Photos from the image-classification dataset "aug_ds" in the GitHub repository JaymarRCezar/Addressing-Class-Imbalance-in-Eye-Disease-Classification-A-Transfer-Learning-based-Approach. Its 3 classes are: cataract, diabetic retinopathy, glaucoma.

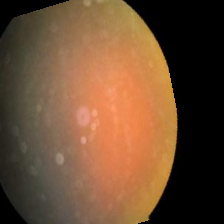
Label: cataract

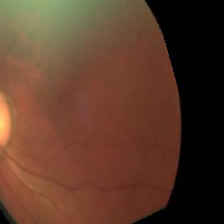
Label: glaucoma

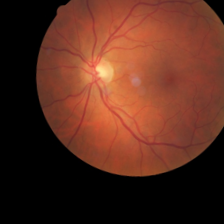
Label: diabetic retinopathy

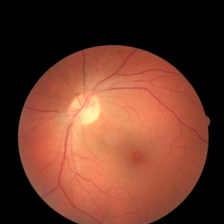
Label: diabetic retinopathy

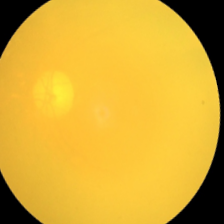
Label: cataract

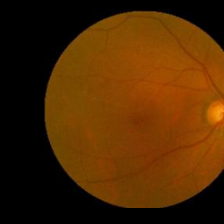
Label: glaucoma
